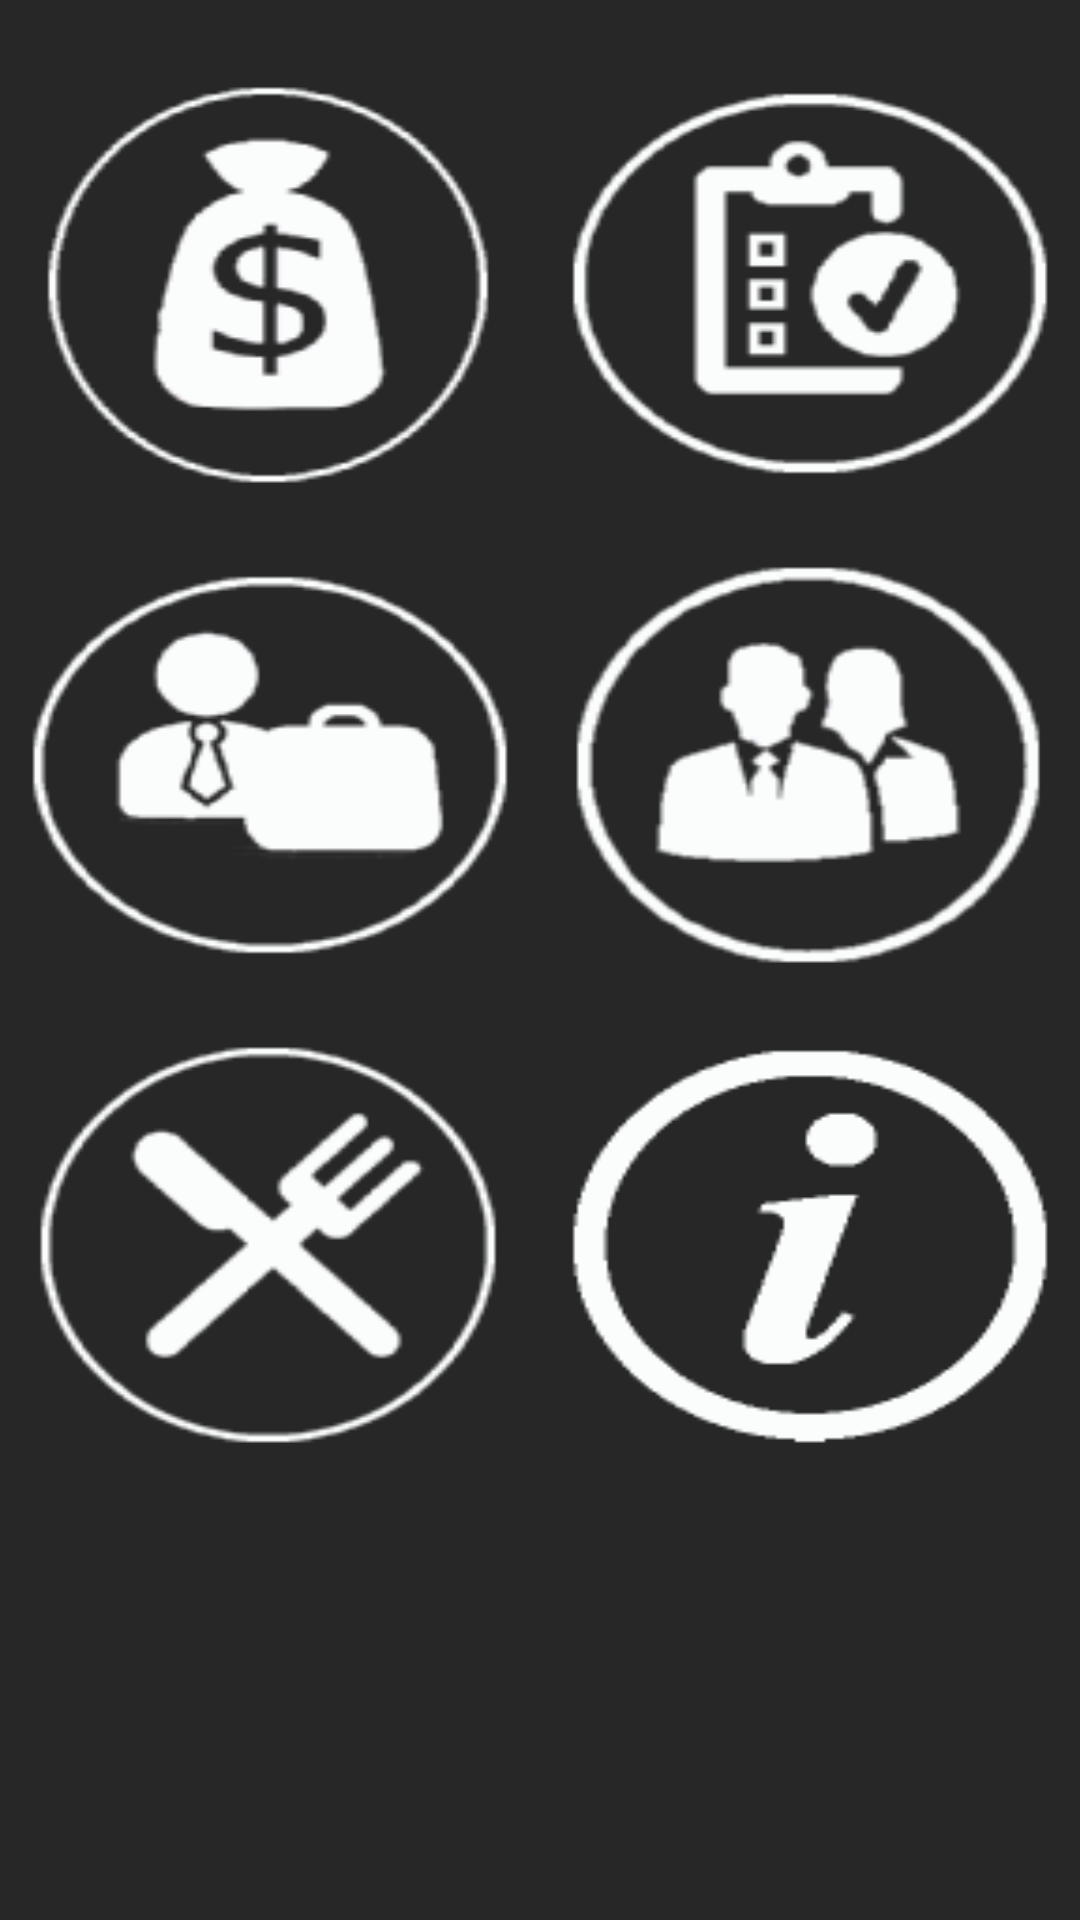

Here is an Android app screen rendered from its layout file. Give the layout XML and the strings, colors and styles it references.
<!-- AndroidManifest.xml: application theme AppTheme -->
<!-- res/layout/activity_my.xml -->
<?xml version="1.0" encoding="utf-8"?>
<RelativeLayout xmlns:android="http://schemas.android.com/apk/res/android"
    xmlns:tools="http://schemas.android.com/tools"
    android:layout_width="match_parent"
    android:layout_height="match_parent"
    android:fitsSystemWindows="true"
    android:clipToPadding="false"
    android:background="@color/black_background"
    tools:context=".MyActivity">

    <TableLayout
        android:layout_width="fill_parent"
        android:layout_height="wrap_content"
        android:orientation="horizontal"
        android:layout_marginTop="10dp"
        android:layout_gravity="center_horizontal">

        <TableRow
            android:layout_marginTop="10dp">
            <Button
                android:layout_width="wrap_content"
                android:layout_height="150dp"
                android:layout_weight="1"
                android:gravity="center"
                android:id="@+id/btn_finanzas"
                android:background="@drawable/ic_menu_finanzas"/>

            <Button
                android:layout_width="wrap_content"
                android:layout_height="150dp"
                android:layout_weight="1"
                android:gravity="center"
                android:background="@drawable/ic_menu_produccion"
                android:id="@+id/btn_produccion"/>
        </TableRow>

        <TableRow
            android:layout_marginTop="10dp">
            <Button
                android:layout_width="wrap_content"
                android:layout_height="150dp"
                android:layout_weight="1"
                android:gravity="center"
                android:id="@+id/btn_marketing"
                android:background="@drawable/ic_menu_marketing"/>

            <Button
                android:layout_width="wrap_content"
                android:layout_height="150dp"
                android:layout_weight="1"
                android:gravity="center"
                android:background="@drawable/ic_menu_rrhh"
                android:id="@+id/btn_rrhh"/>
        </TableRow>

        <TableRow
            android:layout_marginTop="10dp">
            <Button
                android:layout_width="wrap_content"
                android:layout_height="150dp"
                android:layout_weight="1"
                android:gravity="center"
                android:id="@+id/btn_restaurante"
                android:background="@drawable/ic__menu_restaurante"/>

            <Button
                android:layout_width="wrap_content"
                android:layout_height="150dp"
                android:layout_weight="1"
                android:gravity="center"
                android:background="@drawable/ic_menu_about"
                android:id="@+id/btn_about"/>
        </TableRow>

    </TableLayout>

</RelativeLayout>
<!-- resources referenced by this layout -->
<resources>
  <color name="black_background">#272727</color>
  <!-- drawable ic__menu_restaurante: png bitmap (drawable-hdpi, 3625 bytes) -->
  <!-- drawable ic_menu_about: png bitmap (drawable, 2138 bytes) -->
  <!-- drawable ic_menu_finanzas: png bitmap (drawable, 7074 bytes) -->
  <!-- drawable ic_menu_marketing: png bitmap (drawable, 10310 bytes) -->
  <!-- drawable ic_menu_produccion: png bitmap (drawable, 6182 bytes) -->
  <!-- drawable ic_menu_rrhh: png bitmap (drawable, 3404 bytes) -->
  <style name="AppTheme" parent="android:Theme.Material.Light.DarkActionBar">
          <item name="android:colorPrimary">@color/primary</item>
          
          <item name="android:colorPrimaryDark">@color/primary_dark</item>
          
          <item name="android:colorAccent">@color/accent</item>
      </style>
  <color name="primary">#ff2baf2b</color>
  <color name="primary_dark">#d46f0040</color>
  <color name="accent">#ffea00</color>
</resources>
